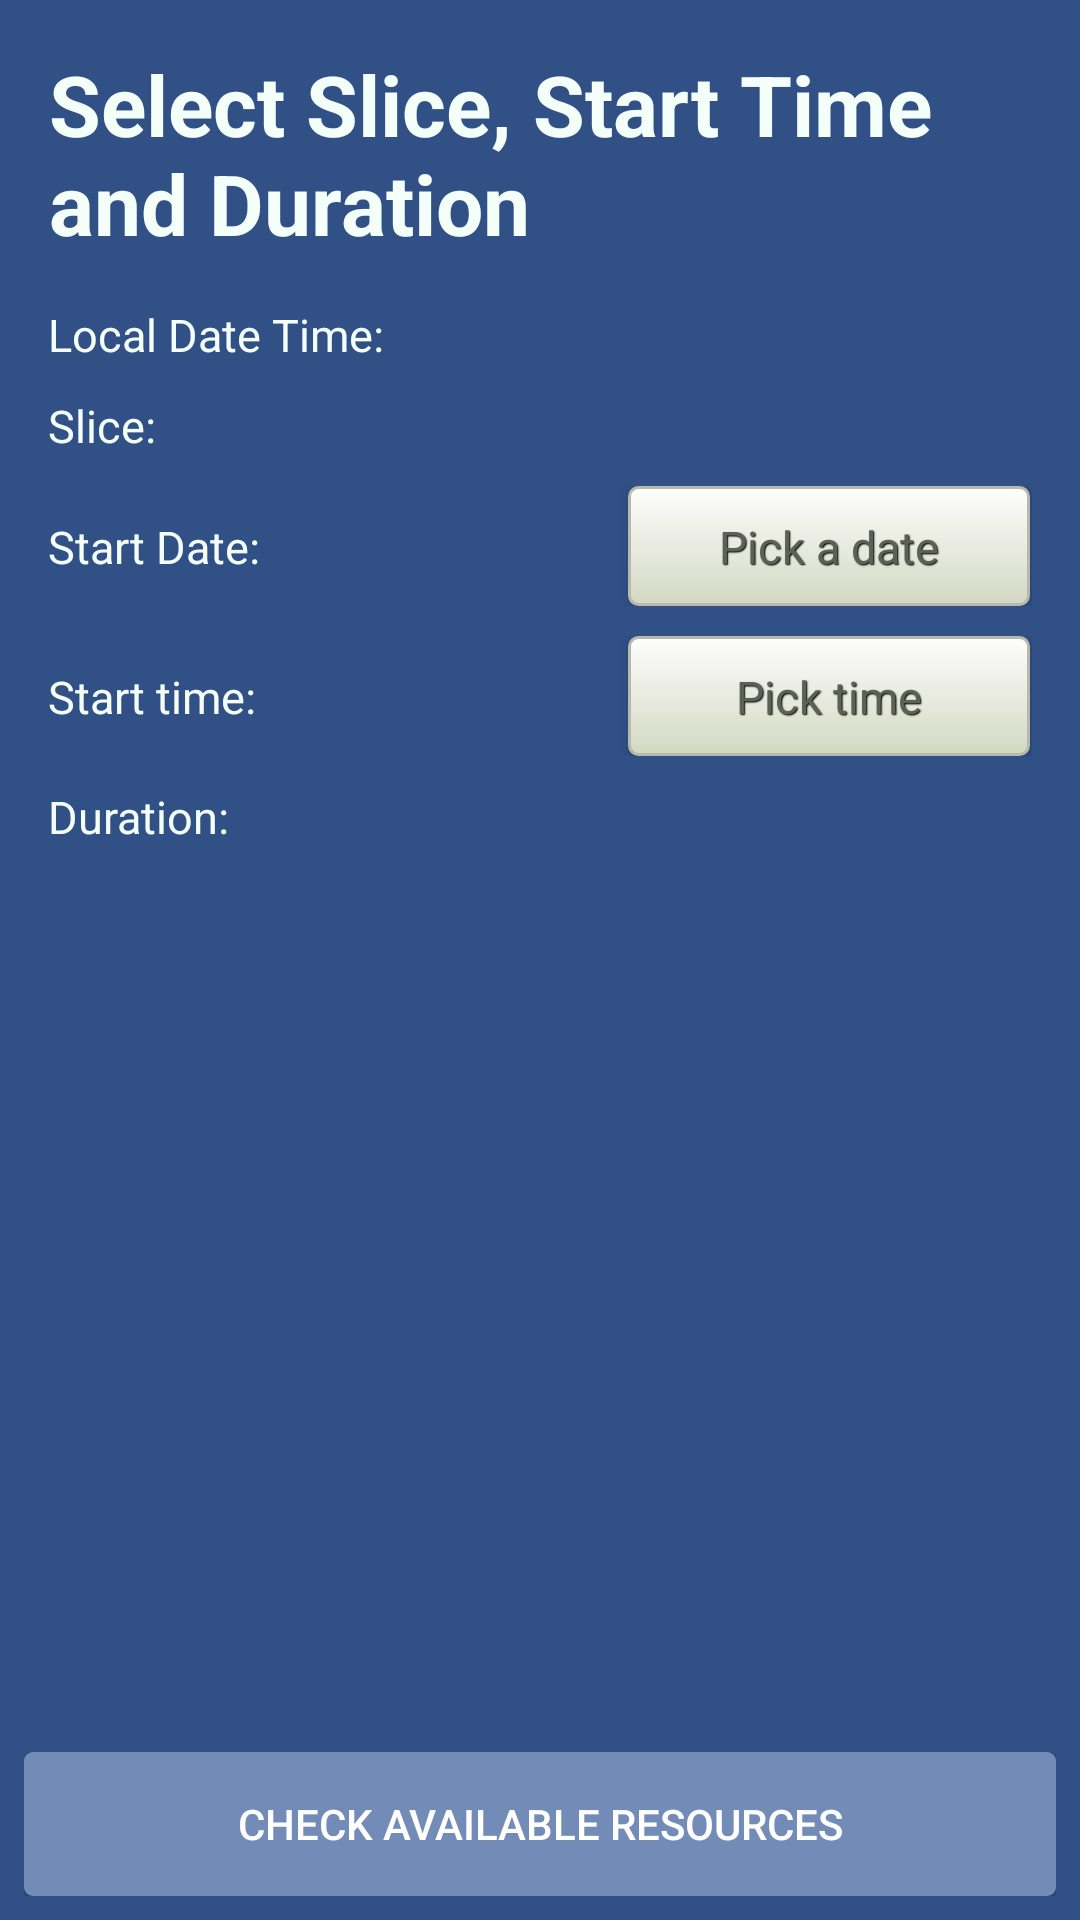

This screen was rendered from an Android layout file. Write that file and the resources it references.
<!-- AndroidManifest.xml: application theme AppTheme -->
<!-- res/layout/scheduler_chooser_fragment.xml -->
<?xml version="1.0" encoding="utf-8"?>
<RelativeLayout xmlns:android="http://schemas.android.com/apk/res/android"
    android:layout_width="fill_parent"
    android:layout_height="fill_parent"
    android:padding="8dp" 
    android:background= "@color/nitos_background_color" >
      
    
    <TableLayout  
          android:layout_width="fill_parent"
          android:layout_height="fill_parent"
          android:padding="8dp"
          android:layout_marginBottom="10dp"
          android:shrinkColumns="*"  
          android:stretchColumns="*" 
          android:background= "@color/nitos_background_color" >

        
      <TableRow
           android:id="@+id/tableRow1"
           android:layout_width="fill_parent"
           android:layout_height="wrap_content"
           android:layout_marginBottom="15dp"
           android:gravity="center_horizontal" >
      <TextView
    	   android:id="@+id/textViewTitle"
     	   android:layout_width="wrap_content"
       	   android:layout_height="wrap_content"
           android:layout_span="3"
           android:text="@string/reserve_slice_title" 
           style="@style/CustomFontStyleTitle"/>
      </TableRow>

      
      
      <TableRow
           android:id="@+id/tableRow2"
           android:layout_width="fill_parent"
           android:layout_height="wrap_content"
           android:layout_marginBottom="10dp">
         <TextView
    	   android:id="@+id/textViewLocalTimePrompt"
     	   android:layout_width="wrap_content"
       	   android:layout_height="wrap_content"
           android:text="@string/textview_local_time" 
           style="@style/CustomFontStyleText"/>
         <TextView
    	   android:id="@+id/textViewLocalTime"
     	   android:layout_width="wrap_content"
       	   android:layout_height="wrap_content"
       	   android:layout_span="2"
           style="@style/CustomFontStyleText"/>
      </TableRow>
  
      <TableRow  
            android:id="@+id/tableRow3"
            android:layout_height="wrap_content"
            android:layout_width="match_parent"
            android:layout_marginBottom="10dp" >
       <TextView
            android:id="@+id/textViewSlice"
            android:layout_width="wrap_content"
            android:layout_height="wrap_content"
            android:text="@string/slice_prompt"
            style="@style/CustomFontStyleText"/>
       
        <Spinner
            android:id="@+id/spinnerSlices"
            android:layout_width="wrap_content"
            android:layout_height="wrap_content"
            android:background="#dcdcdc"/>
     </TableRow>
 	 
      
       <TableRow  
            android:id="@+id/tableRow4"
            android:layout_height="wrap_content"
            android:layout_width="match_parent"
            android:layout_marginBottom="10dp" >
      
       <TextView
            android:id="@+id/textViewStartDate"
            android:layout_width="wrap_content"
            android:layout_height="wrap_content"
            android:text="@string/start_date_prompt"
            style="@style/CustomFontStyleText"/>
 
       <TextView
	        android:id="@+id/textDate"
		    android:layout_width="wrap_content"
		    android:layout_height="wrap_content"
		    style="@style/CustomFontStyleText"/>
         
         <Button
            android:id="@+id/buttonSelectDate"
            android:layout_width="wrap_content"
		    android:layout_height="40dp"
	        android:text="@string/date_button_text"
		    style="@style/btnStyleBeige"/>
       </TableRow>
       
        <TableRow  
            android:id="@+id/tableRow5"
            android:layout_height="wrap_content"
            android:layout_width="match_parent"
            android:layout_marginBottom="10dp" >
         
         <TextView
            android:id="@+id/textViewStartTime"
            android:layout_width="wrap_content"
            android:layout_height="wrap_content"
            android:text="@string/start_time_prompt"
            style="@style/CustomFontStyleText"/>
 
         <TextView
	    	android:id="@+id/textTime"
		    android:layout_width="wrap_content"
		    android:layout_height="wrap_content"
		    style="@style/CustomFontStyleText"/>
         
        <Button
            android:id="@+id/buttonSelectTime"
            android:layout_width="wrap_content"
		    android:layout_height="40dp"
		    android:text="@string/time_button_text"
		    style="@style/btnStyleBeige"/>
      </TableRow>
      
     <TableRow  
            android:id="@+id/tableRow6"
            android:layout_height="wrap_content"
            android:layout_width="match_parent"
            android:layout_marginBottom="10dp" >   
      <TextView
            android:id="@+id/textViewDuration"
            android:layout_width="wrap_content"
            android:layout_height="wrap_content"
            android:text="@string/duration_prompt"
            style="@style/CustomFontStyleText"/>
   
      <Spinner
            android:id="@+id/spinnerDuration"
            android:layout_width="wrap_content"
            android:layout_height="wrap_content"
            android:spinnerMode="dialog"
            android:paddingLeft="20dp" />
    </TableRow>
   </TableLayout>
   
   <Button
        android:id="@+id/btnCheckAvailableResources"
        android:layout_width="fill_parent"
        android:layout_height="wrap_content"
        android:layout_alignParentBottom="true"
        android:background="@drawable/custom_light_blue_button"
        android:text="@string/buttonCheckNitosScheduler"
        android:textColor="@color/white_color"/>    
 

</RelativeLayout>
<!-- resources referenced by this layout -->
<resources>
  <color name="nitos_background_color"> #305086</color>
  <color name="white_color">#FFFFFF</color>
  <string name="buttonCheckNitosScheduler">Check Available Resources</string>
  <string name="date_button_text">Pick a date</string>
  <string name="duration_prompt">Duration:</string>
  <string name="reserve_slice_title">Select Slice, Start Time and Duration</string>
  <string name="slice_prompt">Slice:</string>
  <string name="start_date_prompt">Start Date:</string>
  <string name="start_time_prompt">Start time:</string>
  <string name="textview_local_time">Local Date Time:</string>
  <string name="time_button_text">Pick time</string>
  <style name="CustomFontStyleText" parent="CustomFontStyle">
        <item name="android:textSize">@dimen/text_size</item>
      </style>
  <style name="CustomFontStyleTitle" parent="CustomFontStyle">
       <item name="android:textSize">@dimen/menu_title_size</item>
       <item name="android:textStyle">bold</item>
      </style>
  <color name="light_blue_color">#738CB7</color>
  <style name="CustomFontStyle">
        <item name="android:layout_width">wrap_content</item>
        <item name="android:layout_height">wrap_content</item>
        <item name="android:typeface">sans</item>
        <item name="android:textColor">@color/nitos_text_color</item>   
     </style>
  <dimen name="text_size">15dp</dimen>
  <dimen name="menu_title_size">28dp</dimen>
  <style name="AppBaseTheme" parent="Theme.AppCompat.Light">
          
  
      </style>
  <style name="SpinnerAppTheme" parent="android:Widget.Spinner">
        <item name="android:background">@drawable/apptheme_spinner_background_holo_light</item>
        <item name="android:dropDownSelector">@drawable/apptheme_list_selector_holo_light</item>
     </style>
  <style name="SpinnerDropDownItemAppTheme" parent="android:Widget.DropDownItem.Spinner">
        <item name="android:checkMark">@drawable/apptheme_btn_radio_holo_light</item>
     </style>
  <style name="PopupMenu.Nitos" parent="@style/Widget.AppCompat.Light.PopupMenu">	
          <item name="android:popupBackground">@drawable/menu_dropdown_panel_nitos</item>	
      </style>
  <style name="DropDownListView.Nitos" parent="@style/Widget.AppCompat.Light.ListView.DropDown">
          <item name="android:listSelector">@drawable/selectable_background_nitos</item>
      </style>
  <style name="ActionBarTabStyle.Nitos" parent="@style/Widget.AppCompat.Light.ActionBar.TabView">
          <item name="android:background">@drawable/tab_indicator_ab_nitos</item>
      </style>
  <style name="DropDownNav.Nitos" parent="@style/Widget.AppCompat.Light.Spinner.DropDown.ActionBar">
          <item name="android:background">@drawable/spinner_background_ab_nitos</item>
          <item name="android:popupBackground">@drawable/menu_dropdown_panel_nitos</item>
          <item name="android:dropDownSelector">@drawable/selectable_background_nitos</item>
      </style>
  <style name="ActionBar.Solid.Nitos" parent="@style/Widget.AppCompat.Light.ActionBar.Solid">
          <item name="background">@drawable/ab_solid_nitos</item>
          <item name="backgroundStacked">@drawable/ab_stacked_solid_nitos</item>
          <item name="backgroundSplit">@drawable/ab_bottom_solid_nitos</item>
          <item name="progressBarStyle">@style/ProgressBar.Nitos</item>
      </style>
  <style name="ActionButton.CloseMode.Nitos" parent="@style/Widget.AppCompat.Light.ActionButton.CloseMode">
          <item name="android:background">@drawable/btn_cab_done_nitos</item>
      </style>
  <color name="nitos_text_color">#F5FFFA</color>
  <style name="ProgressBar.Nitos" parent="@style/Widget.AppCompat.ProgressBar.Horizontal">
          <item name="android:progressDrawable">@drawable/progress_horizontal_nitos</item>
      </style>
</resources>
